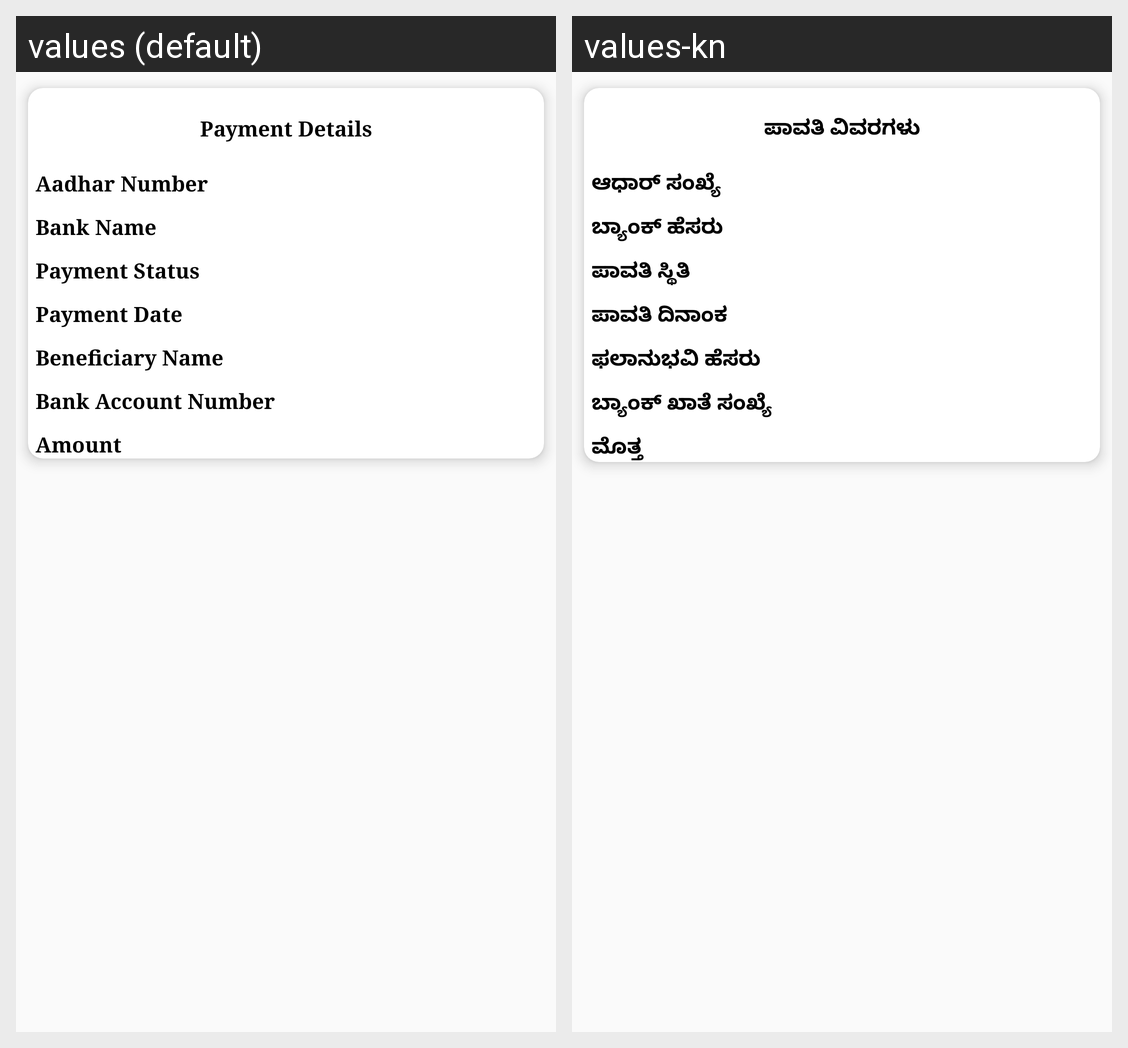

This grid shows one Android layout under two languages. Give, for every string resource on the screen, its name, the default text and each shown locale's text.
Android screen res/layout/show_beneficary_details_vlg_wise.xml rendered under 2 locales, left to right: values (default), values-kn. Device: Nexus 5 (rendered at 1080×1920; each locale shown at half size, 540×960, under a caption strip naming it); theme AppTheme.NoActionBar.
Strings drawn on this screen, with the default value and each locale's value (text and hints the layout hard-codes, and strings that could not be matched under every locale, appear in the picture but are not listed):

payment_details
  values: Payment Details
  values-kn: ಪಾವತಿ ವಿವರಗಳು

aadhar_number
  values: Aadhar Number
  values-kn: ಆಧಾರ್ ಸಂಖ್ಯೆ

bank_name
  values: Bank Name
  values-kn: ಬ್ಯಾಂಕ್ ಹೆಸರು

payment_status
  values: Payment Status
  values-kn: ಪಾವತಿ ಸ್ಥಿತಿ

payment_date
  values: Payment Date
  values-kn: ಪಾವತಿ ದಿನಾಂಕ

beneficiray_name
  values: Beneficiary Name
  values-kn: ಫಲಾನುಭವಿ ಹೆಸರು

bank_account_no
  values: Bank Account Number
  values-kn: ಬ್ಯಾಂಕ್ ಖಾತೆ ಸಂಖ್ಯೆ

amount
  values: Amount
  values-kn: ಮೊತ್ತ
